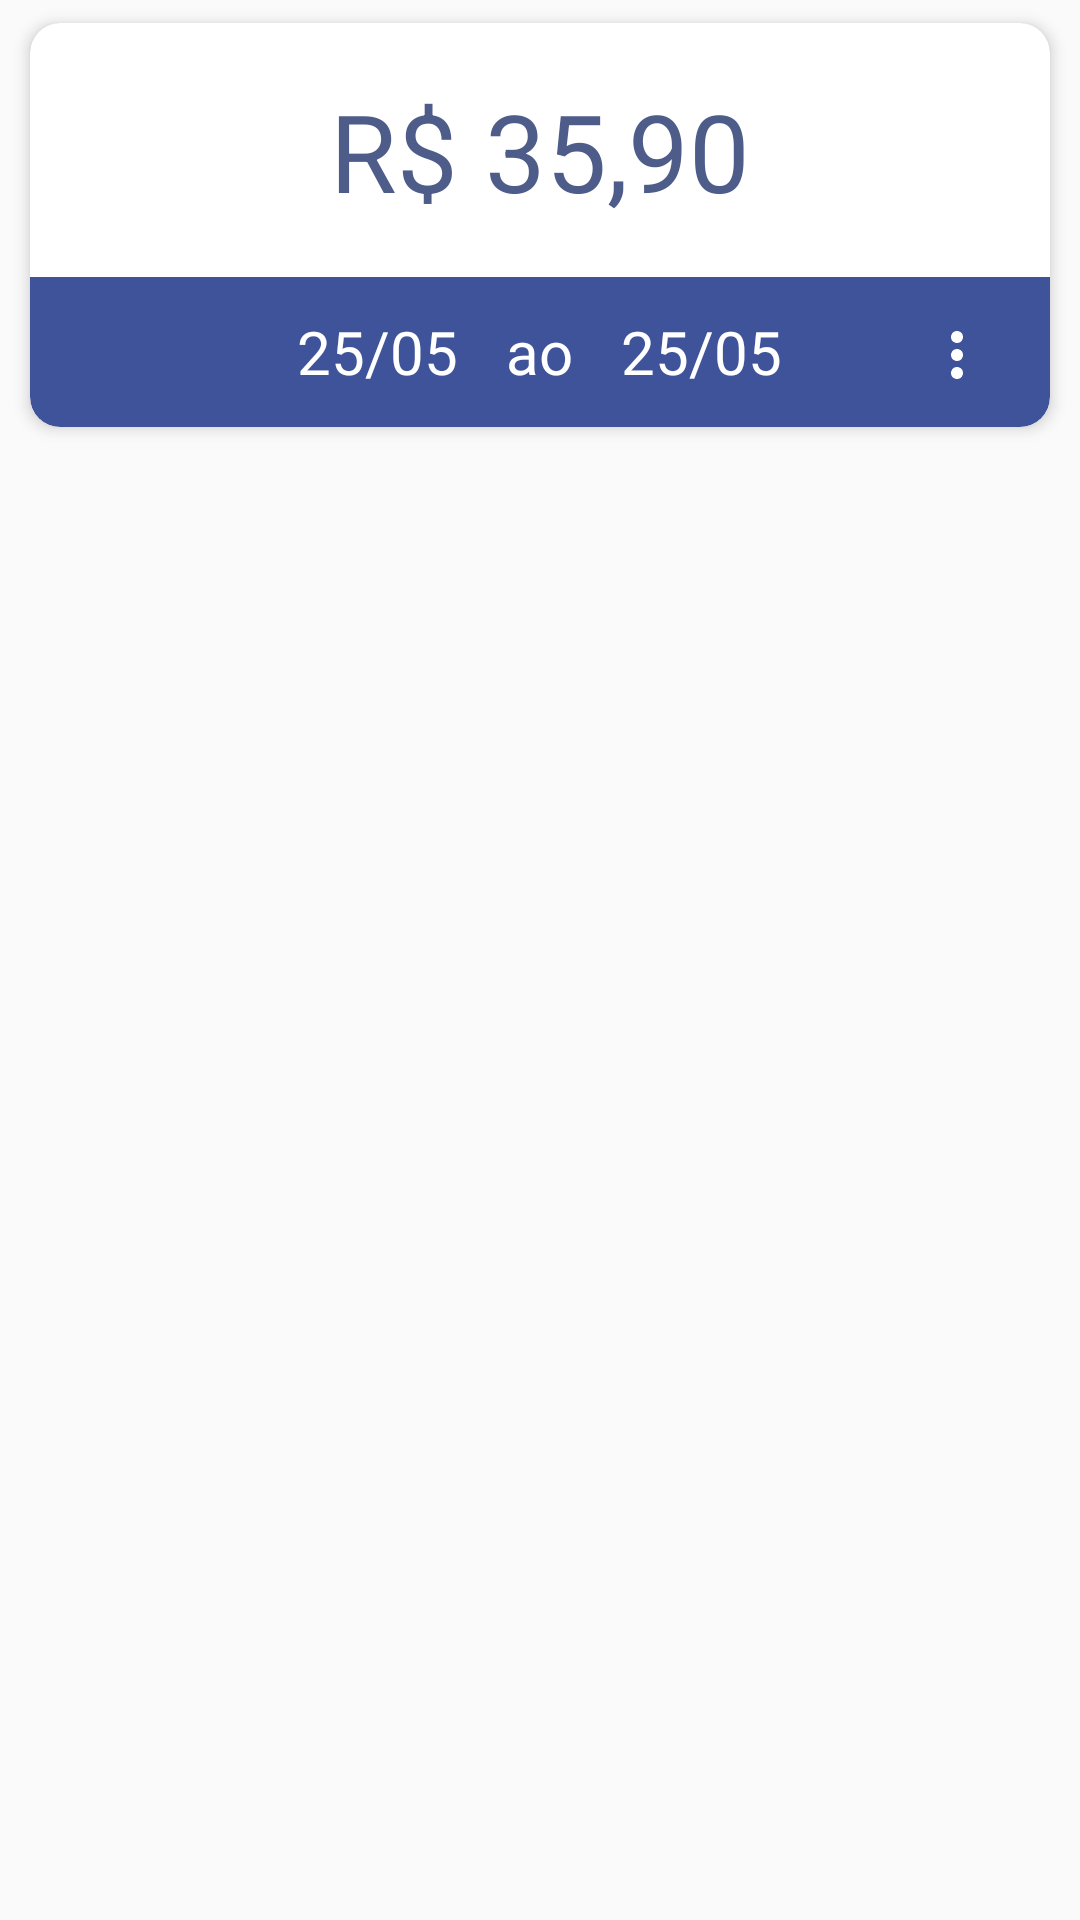

The Android layout XML behind this screen, and the referenced resources:
<!-- AndroidManifest.xml: application theme AppTheme -->
<!-- res/layout/adapter_item_consumption_cost.xml -->
<?xml version="1.0" encoding="utf-8"?>
<layout
    xmlns:android="http://schemas.android.com/apk/res/android"
    xmlns:app="http://schemas.android.com/apk/res-auto"
    xmlns:tools="http://schemas.android.com/tools">

    <RelativeLayout
        android:layout_width="wrap_content"
        android:layout_height="wrap_content">

        <android.support.v7.widget.CardView
            android:id="@+id/consumption_cost_view"
            android:layout_width="match_parent"
            android:layout_height="150dp"
            android:layout_gravity="center"
            style="@style/ChartCardView">

            <TextView
                android:id="@+id/label_cost_comsumption"
                android:layout_width="match_parent"
                android:layout_height="85dp"
                android:fontFamily="sans-serif"
                android:textSize="36dp"
                android:layout_gravity="top"
                android:textColor="@color/colorLabelCost"
                android:gravity="center"
                android:text="R$ 35,90"/>

            <LinearLayout
                android:id="@+id/consumption_appbar"
                android:layout_width="match_parent"
                android:layout_height="50dp"
                android:orientation="horizontal"
                android:layout_gravity="bottom"
                android:gravity="center_horizontal"
                android:background="@drawable/shape_background_tab"
                android:layout_below="@id/include_toolbar">

                <TextView
                    android:id="@+id/label_start_period_comsumption"
                    android:layout_width="wrap_content"
                    android:layout_height="wrap_content"
                    android:layout_gravity="center"
                    android:fontFamily="sans-serif"
                    android:gravity="center"
                    android:text="25/05"
                    android:textColor="@color/white"
                    android:textSize="20dp" />

                <TextView
                    android:id="@+id/label_ao"
                    android:layout_width="wrap_content"
                    android:layout_height="wrap_content"
                    android:layout_gravity="center"
                    android:layout_marginStart="@dimen/btn_double_padding"
                    android:layout_marginEnd="@dimen/btn_double_padding"
                    android:fontFamily="sans-serif"
                    android:gravity="center_vertical"
                    android:text="ao"
                    android:textColor="@color/white"
                    android:textSize="20dp" />

                <TextView
                    android:id="@+id/label_end_period_comsumption"
                    android:layout_width="wrap_content"
                    android:layout_height="wrap_content"
                    android:fontFamily="sans-serif"
                    android:layout_gravity="center"
                    android:text="25/05"
                    android:textColor="@color/white"
                    android:textSize="20dp"/>
            </LinearLayout>

            <ImageButton
                android:id="@+id/cost_button_option"
                android:layout_width="30dp"
                android:layout_height="30dp"
                android:layout_marginStart="4dp"
                android:background="@color/transparent"
                android:src="@drawable/ic_option"
                android:layout_gravity="end | bottom"
                android:layout_marginEnd="@dimen/element_margin"
                android:layout_marginBottom="@dimen/element_half_margin_and_more"/>

        </android.support.v7.widget.CardView>



    </RelativeLayout>
</layout>
<!-- resources referenced by this layout -->
<resources>
  <color name="colorLabelCost">#4e5c89</color>
  <color name="transparent">#00000000</color>
  <color name="white">#FFFFFF</color>
  <dimen name="btn_double_padding">16dp</dimen>
  <dimen name="element_half_margin_and_more">9dp</dimen>
  <dimen name="element_margin">16dp</dimen>
  <!-- drawable ic_option: png bitmap (drawable-hdpi, 140 bytes) -->
  <!-- drawable shape_background_tab (drawable) -->
  <?xml version="1.0" encoding="utf-8"?>
  <shape xmlns:android="http://schemas.android.com/apk/res/android"
      android:shape="rectangle" >
  
      <corners
          android:bottomLeftRadius="10dp"
          android:bottomRightRadius="10dp"
          android:topLeftRadius="0dp"
          android:topRightRadius="0dp" />
  
      <solid android:color="@color/colorTabBar" />
  
      <padding
          android:bottom="0dp"
          android:left="0dp"
          android:right="0dp"
          android:top="0dp" />
  
      <size
          android:height="32dp" />
  
  </shape>
  <style name="ChartCardView" parent="FaraSenseCardView">
          <item name="android:clickable">false</item>
          <item name="cardElevation">3dp</item>
          <item name="cardCornerRadius">10dp</item>
      </style>
  <style name="AppTheme" parent="Theme.AppCompat.Light.NoActionBar">
          
          <item name="colorPrimary">@color/colorPrimary</item>
          <item name="colorPrimaryDark">@color/colorPrimaryDark</item>
          <item name="colorAccent">@color/colorAccent</item>
      </style>
  <color name="colorTabBar">#3e5399</color>
  <style name="FaraSenseCardView" parent="CardView">
          <item name="cardUseCompatPadding">true</item>
          <item name="android:layout_width">match_parent</item>
          <item name="android:layout_height">wrap_content</item>
          <item name="android:layout_marginLeft">@dimen/card_view_half_margin</item>
          <item name="android:layout_marginRight">@dimen/card_view_half_margin</item>
      </style>
  <color name="colorPrimary">#566ebc</color>
  <color name="colorPrimaryDark">#3e5399</color>
  <color name="colorAccent">#E39D44</color>
  <dimen name="card_view_half_margin">4dp</dimen>
</resources>
